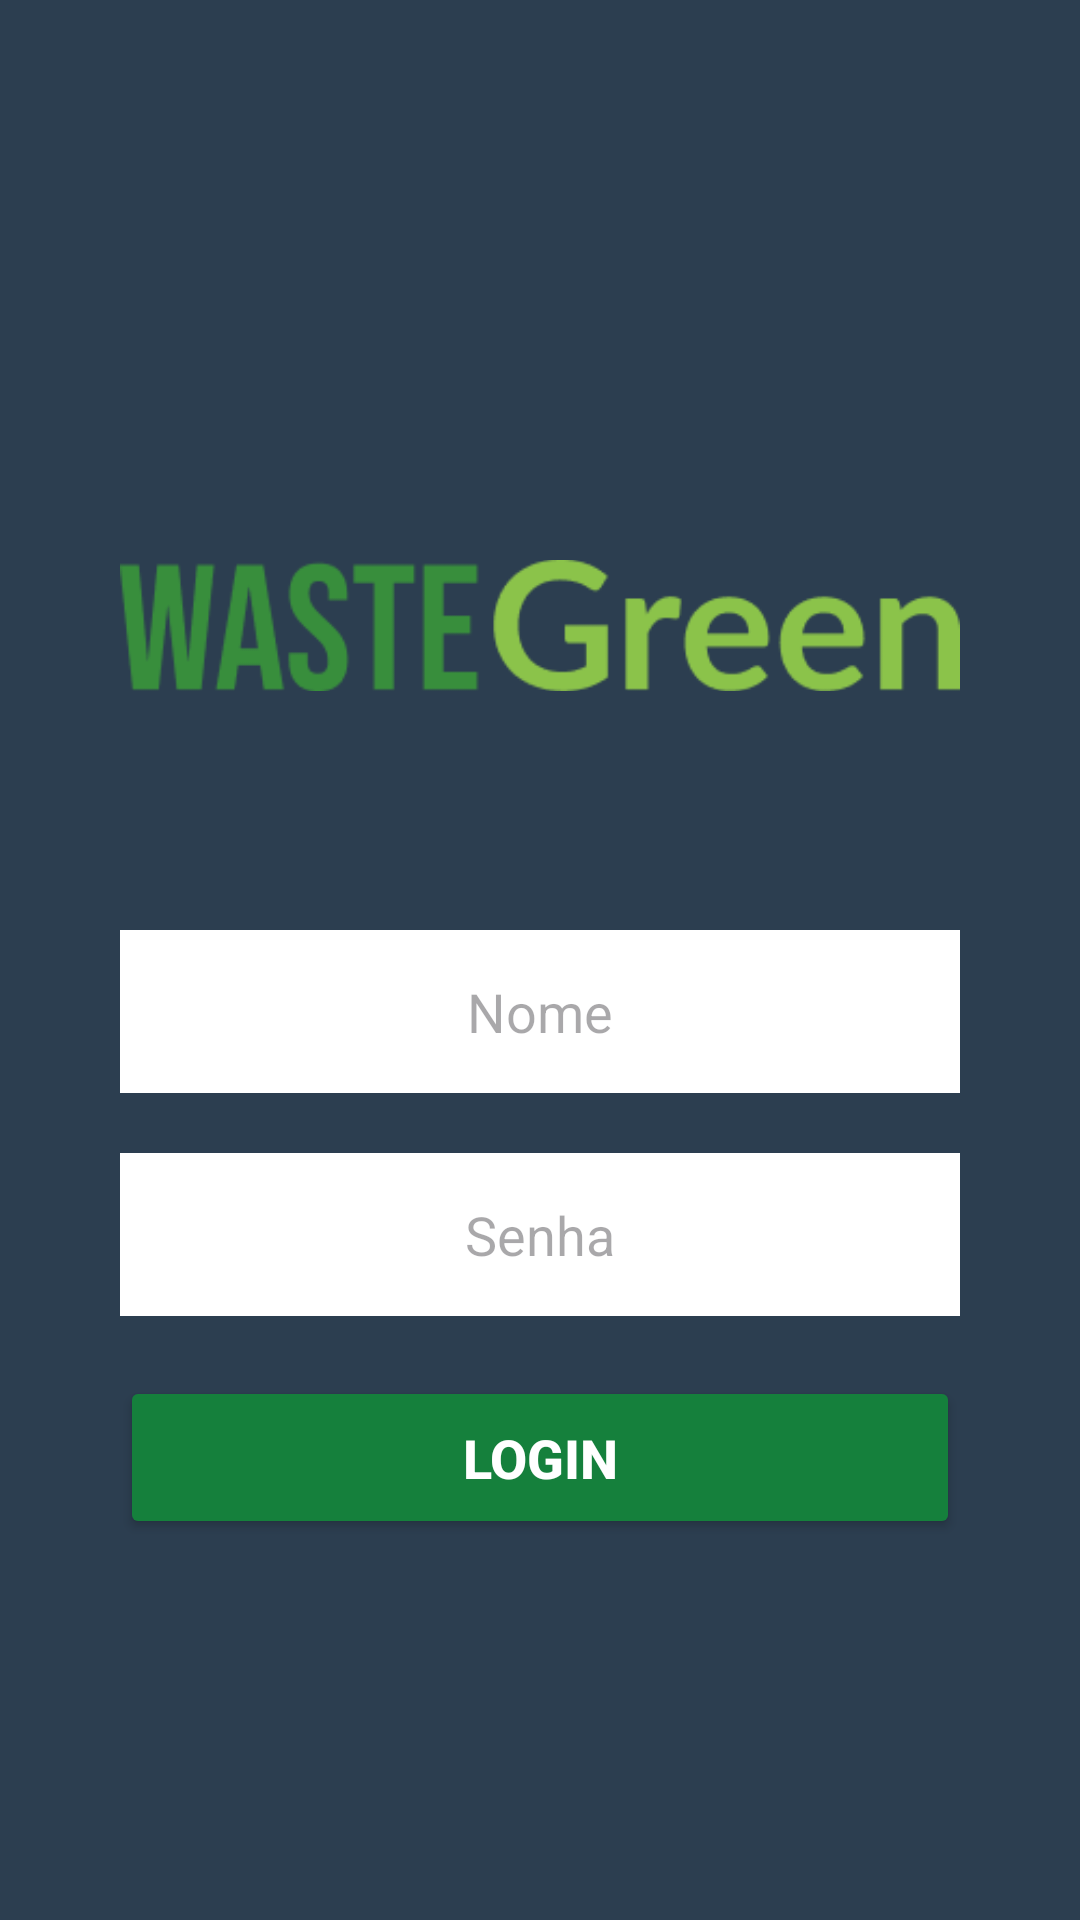

Produce the Android XML layout that renders to this screen, including the resource entries it uses.
<!-- AndroidManifest.xml: application theme Theme.Wastegreen -->
<!-- res/layout/activity_main.xml -->
<?xml version="1.0" encoding="utf-8"?>
<ScrollView xmlns:android="http://schemas.android.com/apk/res/android"
    xmlns:tools="http://schemas.android.com/tools"
    android:layout_width="match_parent"
    android:layout_height="match_parent"
    xmlns:app="http://schemas.android.com/apk/res-auto"
    android:fillViewport="true">

<LinearLayout
    android:layout_width="match_parent"
    android:layout_height="match_parent"
    android:orientation="vertical"
    android:background="@color/midnightblue"
    android:gravity="center"
    tools:context=".MainActivity">

    <ImageView
        android:layout_width="match_parent"
        android:layout_height="203dp"
        android:layout_marginStart="40dp"
        android:layout_marginEnd="40dp"
        android:src="@drawable/logo" />

    <EditText
        android:id="@+id/editNome"
        android:layout_width="match_parent"
        android:layout_height="wrap_content"
        android:hint="Nome"
        android:background="@color/white"
        android:maxLines="1"
        android:inputType="text"
        android:gravity="center"
        android:padding="15dp"
        android:layout_marginStart="40dp"
        android:layout_marginEnd="40dp"/>

    <EditText
        android:id="@+id/editSenha"
        android:layout_width="match_parent"
        android:layout_height="wrap_content"
        android:hint="Senha"
        android:background="@color/white"
        android:maxLines="1"
        android:inputType="numberPassword"
        android:gravity="center"
        android:padding="15dp"
        android:layout_marginTop="20dp"
        android:layout_marginStart="40dp"
        android:layout_marginEnd="40dp"/>

    <Button
        android:id="@+id/btLogin"
        android:layout_width="match_parent"
        android:layout_height="wrap_content"
        android:text="LOGIN"
        android:textColor="@color/white"
        android:textSize="18sp"
        android:textStyle="bold"
        android:padding="15dp"
        app:cornerRadius="15dp"
        android:backgroundTint="@color/green"
        android:layout_marginTop="20dp"
        android:layout_marginStart="40dp"
        android:layout_marginEnd="40dp"
        android:layout_marginBottom="20dp"/>

</LinearLayout>
</ScrollView>
<!-- resources referenced by this layout -->
<resources>
  <color name="green">#15803c</color>
  <color name="midnightblue">#2C3E50</color>
  <color name="white">#FFFFFFFF</color>
  <!-- drawable logo: png bitmap (drawable, 7380 bytes) -->
  <style name="Theme.Wastegreen" parent="Base.Theme.Wastegreen" />
  <style name="Base.Theme.Wastegreen" parent="Theme.Material3.DayNight.NoActionBar">
          
  
  
          <item name="colorOnPrimary">@color/white</item>
          
          <item name="colorSecondary">@color/teal_200</item>
          <item name="colorSecondaryVariant">@color/teal_700</item>
          <item name="colorOnSecondary">@color/black</item>
          
          <item name="android:statusBarColor">@color/white</item>
          
      </style>
  <color name="teal_200">#FF03DAC5</color>
  <color name="teal_700">#FF018786</color>
  <color name="black">#FF000000</color>
</resources>
